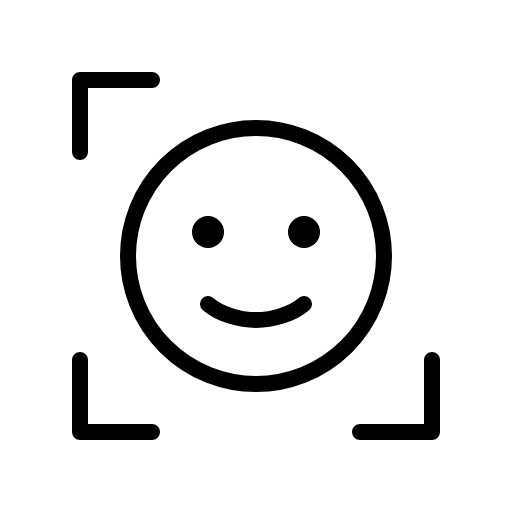
t = 0.00 s
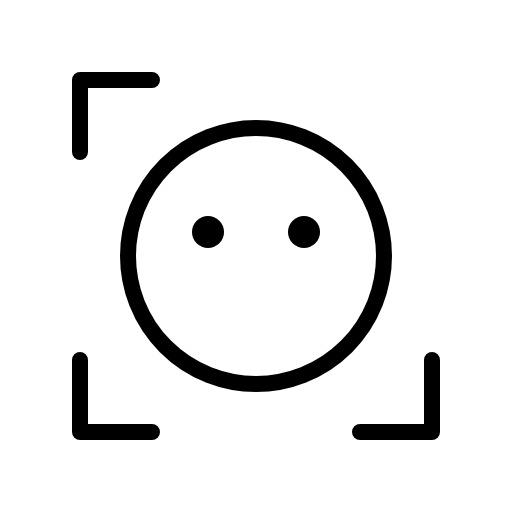
t = 1.50 s
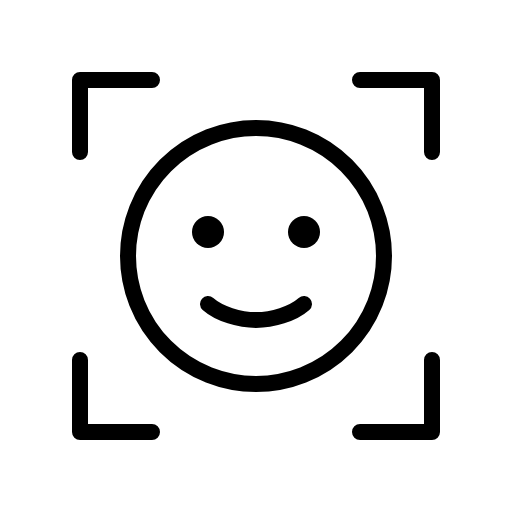
t = 1.88 s
t = 2.25 s: frame unchanged from t = 1.88 s, image omitted
t = 2.63 s: frame unchanged from t = 1.88 s, image omitted

The animated SVG that drew these frames (rendered in a browser with its animation timeline set to each time). Animation: 1 CSS @keyframes rule; one cycle of 3.00 s, repeats indefinitely.

<svg xmlns="http://www.w3.org/2000/svg" viewBox="0 0 256 256">
  <style>
    .draw-line {
      stroke-dasharray: 2000;
      stroke-dashoffset: 0;
    }
    svg:hover .draw-line {
      animation: phosphor-draw-in 1.5s ease-in-out infinite;
    }
    @keyframes phosphor-draw-in {
      0%   { stroke-dashoffset: 2000; }
      100% { stroke-dashoffset: 0; }
    }
  </style><rect width="256" height="256" fill="none"/><polyline points="180 40 216 40 216 76" fill="none" stroke="currentColor" stroke-linecap="round" stroke-linejoin="round" stroke-width="8" class="draw-line" pathLength="1" style="animation-delay: 0s"/><polyline points="180 216 216 216 216 180" fill="none" stroke="currentColor" stroke-linecap="round" stroke-linejoin="round" stroke-width="8" class="draw-line" pathLength="1" style="animation-delay: 0.3s"/><polyline points="76 216 40 216 40 180" fill="none" stroke="currentColor" stroke-linecap="round" stroke-linejoin="round" stroke-width="8" class="draw-line" pathLength="1" style="animation-delay: 0.6s"/><polyline points="76 40 40 40 40 76" fill="none" stroke="currentColor" stroke-linecap="round" stroke-linejoin="round" stroke-width="8" class="draw-line" pathLength="1" style="animation-delay: 0.9s"/><circle cx="128" cy="128" r="64" fill="none" stroke="currentColor" stroke-linecap="round" stroke-linejoin="round" stroke-width="8" class="draw-line" pathLength="1" style="animation-delay: 1.2s"/><circle cx="104" cy="116" r="8"/><circle cx="152" cy="116" r="8"/><path d="M152,152c-5.64,5-15.88,8-24,8s-18.36-3-24-8" fill="none" stroke="currentColor" stroke-linecap="round" stroke-linejoin="round" stroke-width="8" class="draw-line" pathLength="1" style="animation-delay: 1.5s"/></svg>
